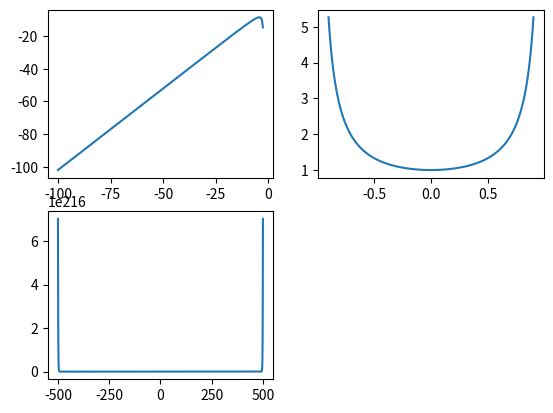

The script that saved this image:
import numpy as np
import matplotlib.pyplot as plt

x = np.linspace(-100,-2,200)

f = lambda X : (X**2 + 1 ) / (X + 2)

x1 = np.linspace(-0.9,0.9,200)

f1 = lambda X : (1 ) / (1 - X**2)

x2 = np.linspace(-500,500,10000)

plt.subplot(221)
plt.plot(x,f(x))

plt.subplot(222)
plt.plot(x1,f1(x1))

plt.subplot(223)
plt.plot(x2,np.cosh(x2))

plt.show() 